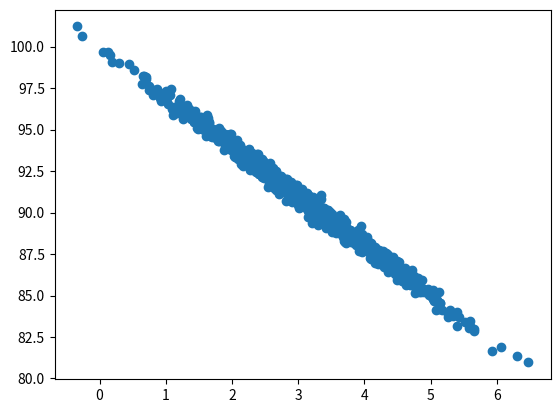

Here is the Python script that generated this plot:
import numpy as np
from scipy import stats
from pylab import *
import matplotlib.pyplot as plt

pageSpeeds = np.random.normal (3.0, 1.0, 1000)
purchaseAmount = 100 - (pageSpeeds + np.random.normal (0, 0.1, 1000)) * 3
scatter (pageSpeeds, purchaseAmount)
plt.show()

slope, intercept, r_value, p_value, std_err = stats.linregress (pageSpeeds, purchaseAmount)
print('slope:', slope)
print('intercept:', intercept)
print('r_value:', r_value)
print('p_value:', p_value)
print('std_err:', std_err)

print('r_value ** 2:', r_value ** 2)